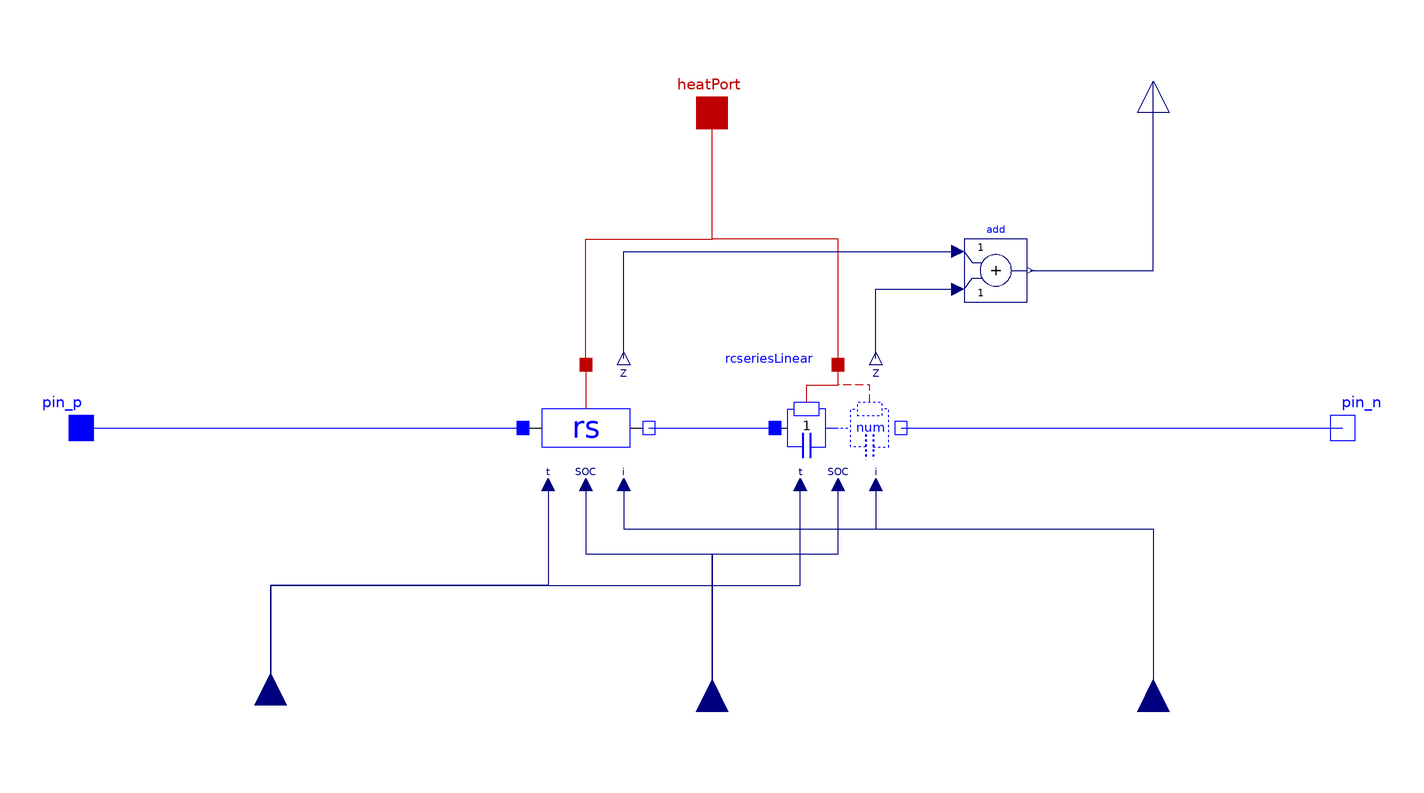

The Modelica model whose source follows is shown above as a component diagram (icons at their Placement, wires along their Line points).

model CellImpedance "Complete internal impedance of a battery cell"
          parameter
            ElectricalEnergyStorage.CellRecords.Components.Resistance
            Rs "Resistance parameters";
          parameter
            ElectricalEnergyStorage.CellRecords.Components.RCelement RC[:]
            "Transient response resistance and capacitance parameters";
          Modelica.Electrical.Analog.Interfaces.PositivePin pin_p "Positive pin (potential p.v > n.v for positive voltage drop v)" annotation(Placement(transformation(extent = {{-210, -10}, {-190, 10}}, rotation = 0)));
          Modelica.Electrical.Analog.Interfaces.NegativePin pin_n "Negative pin" annotation(Placement(transformation(extent = {{190, -10}, {210, 10}}, rotation = 0)));
          Modelica.Thermal.HeatTransfer.Interfaces.HeatPort_a heatPort annotation(Placement(transformation(extent = {{-10, 90}, {10, 110}}, rotation = 0)));
          RCseriesLinear rcseriesLinear(final RC = RC) annotation(Placement(transformation(extent = {{20, -20}, {60, 20}})));
          Rlinear rs(final R = Rs) annotation(Placement(transformation(extent = {{-60, -20}, {-20, 20}})));
          Modelica.Blocks.Interfaces.RealInput t annotation(Placement(transformation(extent = {{-10, -10}, {10, 10}}, rotation = 90, origin = {-140, -88}), iconTransformation(extent = {{-10, -10}, {10, 10}}, rotation = 90, origin = {-140, -90})));
          Modelica.Blocks.Interfaces.RealInput SOC annotation(Placement(transformation(extent = {{-10, -10}, {10, 10}}, rotation = 90, origin = {0, -90})));
          Modelica.Blocks.Interfaces.RealInput i annotation(Placement(transformation(extent = {{-10, -10}, {10, 10}}, rotation = 90, origin = {140, -90})));
          Modelica.Blocks.Math.Add add annotation(Placement(transformation(extent = {{80, 40}, {100, 60}})));
          Modelica.Blocks.Interfaces.RealOutput Z "Connector of Real output signal" annotation(Placement(transformation(extent = {{-10, -10}, {10, 10}}, rotation = 90, origin = {140, 110})));
        equation
          connect(pin_p, rs.p) annotation(Line(points = {{-200, 0}, {-60, 0}}, color = {0, 0, 255}, smooth = Smooth.None));
          connect(rs.n, rcseriesLinear.p) annotation(Line(points = {{-20, 0}, {20, 0}}, color = {0, 0, 255}, smooth = Smooth.None));
          connect(rcseriesLinear.n, pin_n) annotation(Line(points = {{60, 0}, {200, 0}}, color = {0, 0, 255}, smooth = Smooth.None));
          connect(rs.heatPort, heatPort) annotation(Line(points = {{-40, 20}, {-40, 60}, {0, 60}, {0, 100}}, color = {191, 0, 0}, smooth = Smooth.None));
          connect(rcseriesLinear.heatPort, heatPort) annotation(Line(points = {{40, 20}, {40, 60}, {0, 60}, {0, 100}}, color = {191, 0, 0}, smooth = Smooth.None));
          connect(rs.SOC, SOC) annotation(Line(points = {{-40, -18}, {-40, -40}, {0, -40}, {0, -90}}, color = {0, 0, 127}, smooth = Smooth.None));
          connect(rs.i, i) annotation(Line(points = {{-28, -18}, {-28, -32}, {140, -32}, {140, -90}}, color = {0, 0, 127}, smooth = Smooth.None));
          connect(SOC, rcseriesLinear.SOC) annotation(Line(points = {{0, -90}, {0, -40}, {40, -40}, {40, -18}}, color = {0, 0, 127}, smooth = Smooth.None));
          connect(t, rcseriesLinear.t) annotation(Line(points = {{-140, -88}, {-140, -50}, {28, -50}, {28, -18}}, color = {0, 0, 127}, smooth = Smooth.None));
          connect(rs.t, t) annotation(Line(points = {{-52, -18}, {-52, -50}, {-140, -50}, {-140, -88}}, color = {0, 0, 127}, smooth = Smooth.None));
          connect(rs.Z, add.u1) annotation(Line(points = {{-28, 22}, {-28, 56}, {78, 56}}, color = {0, 0, 127}, smooth = Smooth.None));
          connect(rcseriesLinear.Z, add.u2) annotation(Line(points = {{52, 22}, {52, 44}, {78, 44}}, color = {0, 0, 127}, smooth = Smooth.None));
          connect(add.y, Z) annotation(Line(points = {{101, 50}, {140, 50}, {140, 110}}, color = {0, 0, 127}, smooth = Smooth.None));
          connect(rcseriesLinear.i, i) annotation(Line(points = {{52, -18}, {52, -32}, {140, -32}, {140, -90}}, color = {0, 0, 127}, smooth = Smooth.None));
          annotation(Diagram(coordinateSystem(preserveAspectRatio = true, extent = {{-200, -100}, {200, 100}}), graphics), Icon(coordinateSystem(preserveAspectRatio = true, extent = {{-200, -100}, {200, 100}}), graphics={  Rectangle(extent = {{-160, 10}, {-120, -10}}, lineColor = {0, 0, 255}, fillColor = {255, 255, 255},
                    fillPattern =                                                                                                                                                                                                        FillPattern.Solid), Line(points = {{80, 0}, {110, 0}}, color = {0, 0, 255}, pattern = LinePattern.Dot), Line(points = {{134, -10}, {134, -50}}, color = {0, 0, 255}, pattern = LinePattern.Dot, thickness = 0.5), Line(points = {{146, -10}, {146, -50}}, color = {0, 0, 255}, pattern = LinePattern.Dot, thickness = 0.5), Rectangle(extent = {{120, 40}, {160, 20}}, lineColor = {0, 0, 255}, pattern = LinePattern.Dot, fillColor = {255, 255, 255},
                    fillPattern =                                                                                                                                                                                                        FillPattern.Solid), Line(points = {{134, -30}, {110, -30}, {110, 30}, {120, 30}}, color = {0, 0, 255}, pattern = LinePattern.Dot), Line(points = {{146, -30}, {170, -30}, {170, 30}, {160, 30}}, color = {0, 0, 255}, pattern = LinePattern.Dot), Text(extent = {{112, -12}, {172, 14}}, lineColor = {0, 0, 255}, pattern = LinePattern.Dot, textString = "num"), Line(points = {{140, 40}, {140, 68}, {40, 68}, {40, 68}}, color = {188, 0, 0}, pattern = LinePattern.Dash), Line(points = {{70, 0}, {80, 0}}, color = {0, 0, 255}, smooth = Smooth.None), Text(extent = {{-40, -60}, {40, -80}}, lineColor = {0, 0, 127}, fillColor = {122, 255, 107},
                    fillPattern =                                                                                                                                                                                                        FillPattern.Solid, textString = "SOC"), Text(extent = {{100, -60}, {180, -80}}, lineColor = {0, 0, 127}, fillColor = {122, 255, 107},
                    fillPattern =                                                                                                                                                                                                        FillPattern.Solid, textString = "i"), Text(extent = {{-170, -38}, {-110, -12}}, lineColor = {0, 0, 255}, pattern = LinePattern.Dot, textString = "Rs"), Line(points = {{170, 0}, {190, 0}}, color = {0, 0, 255}, pattern = LinePattern.Dot), Line(points = {{180, 0}, {190, 0}}, color = {0, 0, 255}, smooth = Smooth.None), Line(points = {{-66, -8}, {-66, -48}}, color = {0, 0, 255}, thickness = 0.5), Line(points = {{-54, -8}, {-54, -48}}, color = {0, 0, 255}, thickness = 0.5), Rectangle(extent = {{-80, 40}, {-40, 20}}, lineColor = {0, 0, 255}, fillColor = {255, 255, 255},
                    fillPattern =                                                                                                                                                                                                        FillPattern.Solid), Line(points = {{-66, -30}, {-90, -30}, {-90, 30}, {-80, 30}}, color = {0, 0, 255}), Line(points = {{-54, -30}, {-30, -30}, {-30, 30}, {-40, 30}}, color = {0, 0, 255}), Line(points = {{-30, 0}, {-10, 0}, {-10, 0}, {10, 0}}, color = {0, 0, 255}), Line(points = {{-60, 40}, {-60, 68}, {0, 68}, {0, 68}}, color = {188, 0, 0}), Line(points = {{34, -8}, {34, -48}}, color = {0, 0, 255}, thickness = 0.5), Line(points = {{46, -8}, {46, -48}}, color = {0, 0, 255}, thickness = 0.5), Rectangle(extent = {{20, 40}, {60, 20}}, lineColor = {0, 0, 255}, fillColor = {255, 255, 255},
                    fillPattern =                                                                                                                                                                                                        FillPattern.Solid), Line(points = {{34, -30}, {10, -30}, {10, 30}, {20, 30}}, color = {0, 0, 255}), Line(points = {{46, -30}, {70, -30}, {70, 30}, {60, 30}}, color = {0, 0, 255}), Line(points = {{0, 90}, {0, 68}, {40, 68}, {40, 40}}, color = {188, 0, 0}), Line(points = {{-120, 0}, {-100, 0}, {-100, 0}, {-90, 0}}, color = {0, 0, 255}), Line(points = {{-200, 0}, {-180, 0}, {-180, 0}, {-160, 0}}, color = {0, 0, 255}), Text(extent = {{12, -10}, {72, 16}}, lineColor = {0, 0, 255}, pattern = LinePattern.Dot, textString = "2"), Text(extent = {{-90, -8}, {-30, 18}}, lineColor = {0, 0, 255}, pattern = LinePattern.Dot, textString = "1"), Line(points = {{-140, 10}, {-140, 68}, {0, 68}, {0, 88}}, color = {188, 0, 0}), Text(extent = {{-180, -60}, {-100, -80}}, lineColor = {0, 0, 127}, fillColor = {122, 255, 107},
                    fillPattern =                                                                                                                                                                                                        FillPattern.Solid, textString = "t"), Text(extent = {{100, 98}, {180, 78}}, lineColor = {0, 0, 127}, fillColor = {122, 255, 107},
                    fillPattern =                                                                                                                                                                                                        FillPattern.Solid, textString = "Z"), Text(extent = {{-200, 140}, {-60, 80}}, lineColor = {0, 0, 255}, fillColor = {122, 255, 107},
                    fillPattern =                                                                                                                                                                                                        FillPattern.Solid, textString = "%name")}));
        end CellImpedance;